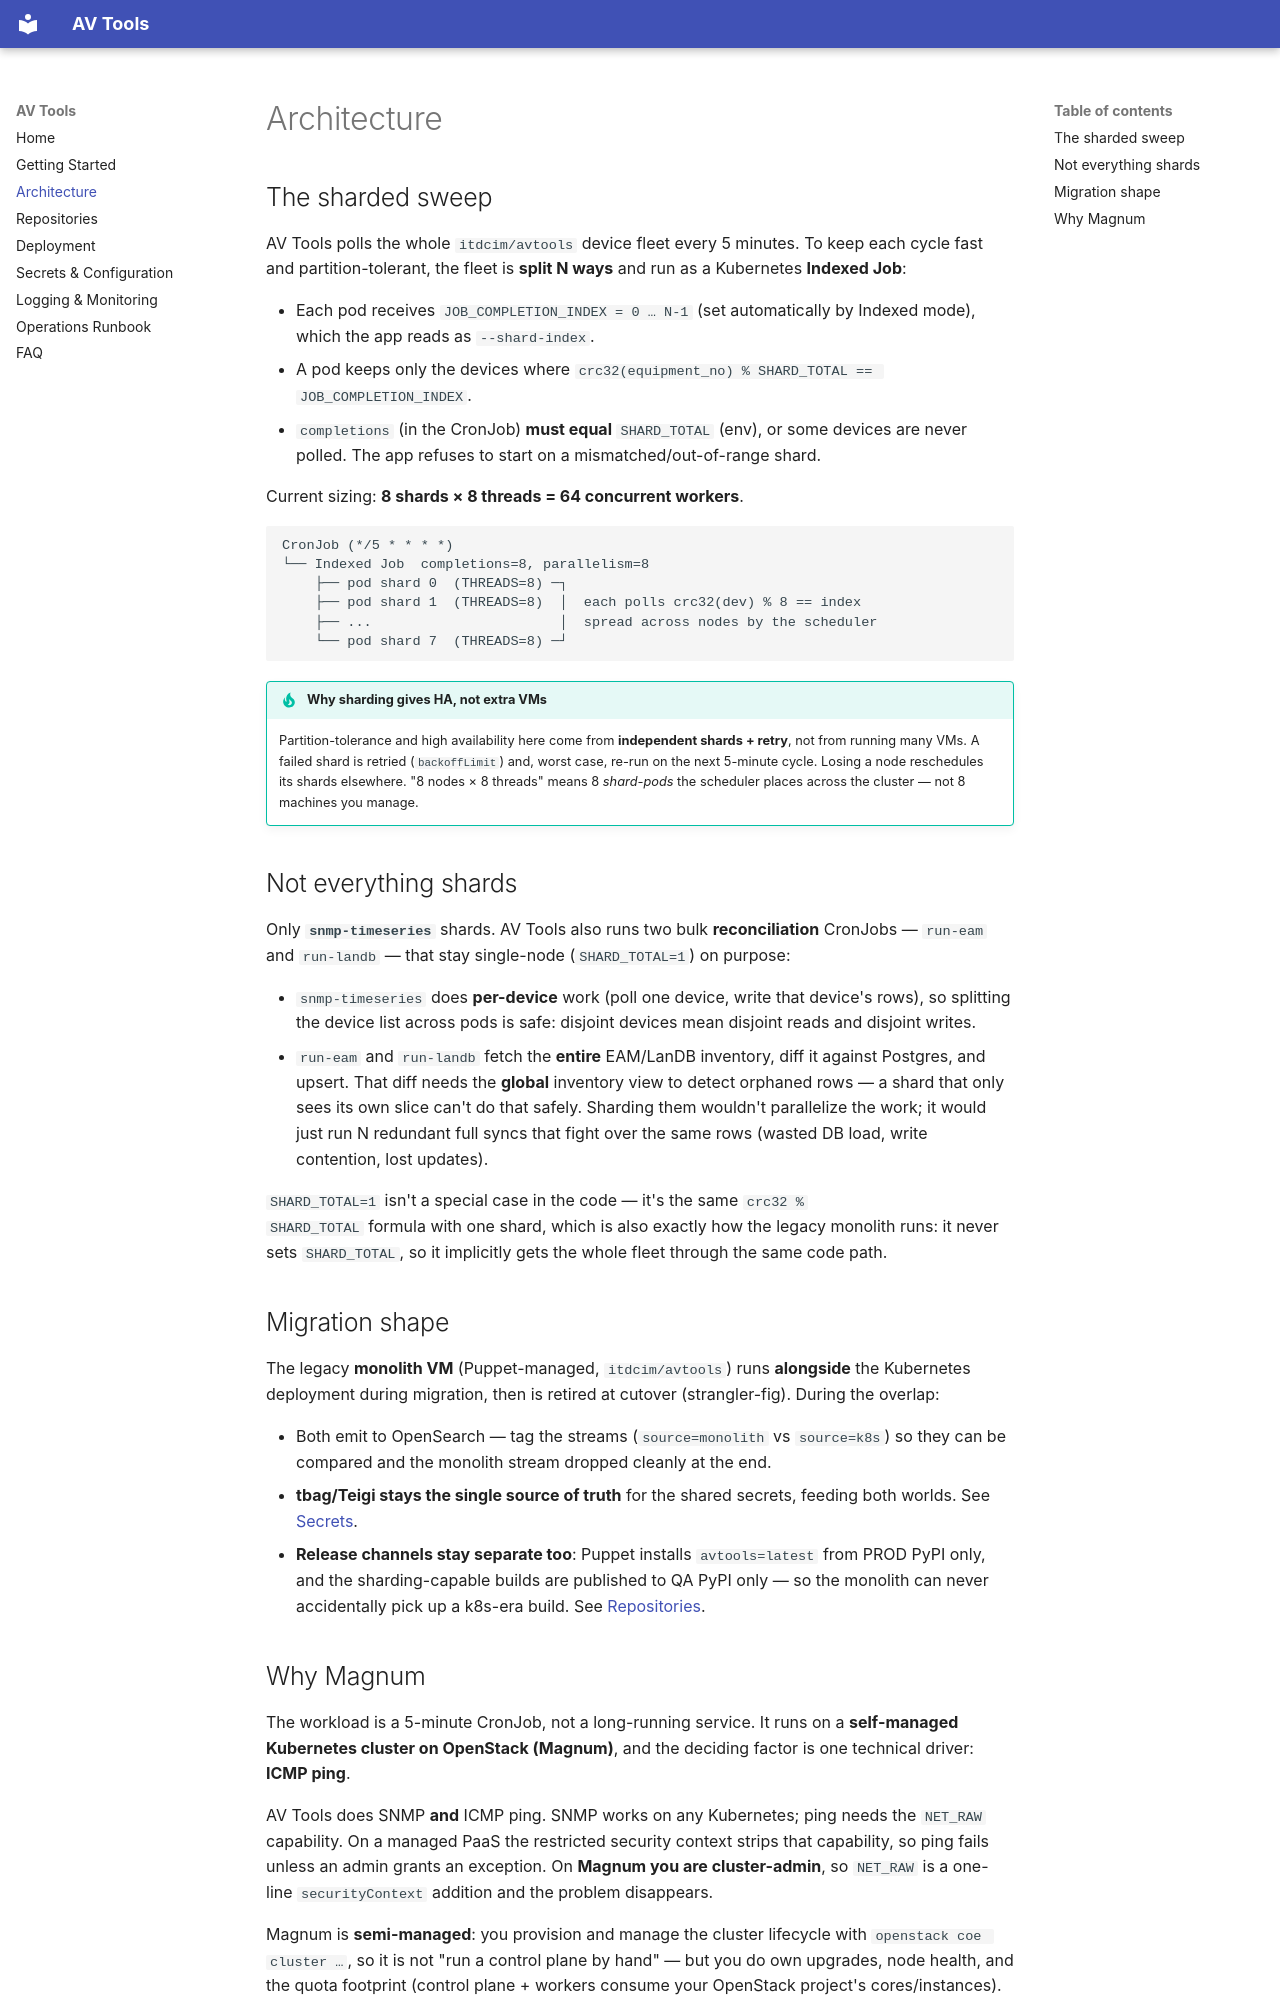

repository: sneakyjbras/avtools-docs · page: architecture/index.html · generator: mkdocs

# Architecture

## The sharded sweep

AV Tools polls the whole `itdcim/avtools` device fleet every 5 minutes. To keep
each cycle fast and partition-tolerant, the fleet is **split N ways** and run as a
Kubernetes **Indexed Job**:

- Each pod receives `JOB_COMPLETION_INDEX = 0 … N-1` (set automatically by Indexed
  mode), which the app reads as `--shard-index`.
- A pod keeps only the devices where
  `crc32(equipment_no) % SHARD_TOTAL == JOB_COMPLETION_INDEX`.
- `completions` (in the CronJob) **must equal** `SHARD_TOTAL` (env), or some devices
  are never polled. The app refuses to start on a mismatched/out-of-range shard.

Current sizing: **8 shards × 8 threads = 64 concurrent workers**.

```
CronJob (*/5 * * * *)
└── Indexed Job  completions=8, parallelism=8
    ├── pod shard 0  (THREADS=8) ─┐
    ├── pod shard 1  (THREADS=8)  │  each polls crc32(dev) % 8 == index
    ├── ...                       │  spread across nodes by the scheduler
    └── pod shard 7  (THREADS=8) ─┘
```

!!! tip "Why sharding gives HA, not extra VMs"
    Partition-tolerance and high availability here come from **independent shards +
    retry**, not from running many VMs. A failed shard is retried (`backoffLimit`)
    and, worst case, re-run on the next 5-minute cycle. Losing a node reschedules its
    shards elsewhere. "8 nodes × 8 threads" means 8 *shard-pods* the scheduler places
    across the cluster — not 8 machines you manage.

## Not everything shards

Only **`snmp-timeseries`** shards. AV Tools also runs two bulk
**reconciliation** CronJobs — `run-eam` and `run-landb` — that stay single-node
(`SHARD_TOTAL=1`) on purpose:

- `snmp-timeseries` does **per-device** work (poll one device, write that
  device's rows), so splitting the device list across pods is safe: disjoint
  devices mean disjoint reads and disjoint writes.
- `run-eam` and `run-landb` fetch the **entire** EAM/LanDB inventory, diff it
  against Postgres, and upsert. That diff needs the **global** inventory view to
  detect orphaned rows — a shard that only sees its own slice can't do that
  safely. Sharding them wouldn't parallelize the work; it would just run N
  redundant full syncs that fight over the same rows (wasted DB load, write
  contention, lost updates).

`SHARD_TOTAL=1` isn't a special case in the code — it's the same `crc32 %
SHARD_TOTAL` formula with one shard, which is also exactly how the legacy
monolith runs: it never sets `SHARD_TOTAL`, so it implicitly gets the whole
fleet through the same code path.

## Migration shape

The legacy **monolith VM** (Puppet-managed, `itdcim/avtools`) runs **alongside** the
Kubernetes deployment during migration, then is retired at cutover
(strangler-fig). During the overlap:

- Both emit to OpenSearch — tag the streams (`source=monolith` vs `source=k8s`) so
  they can be compared and the monolith stream dropped cleanly at the end.
- **tbag/Teigi stays the single source of truth** for the shared secrets, feeding
  both worlds. See [Secrets](secrets.md).
- **Release channels stay separate too**: Puppet installs `avtools=latest` from
  PROD PyPI only, and the sharding-capable builds are published to QA PyPI only —
  so the monolith can never accidentally pick up a k8s-era build. See
  [Repositories](repos.md).
